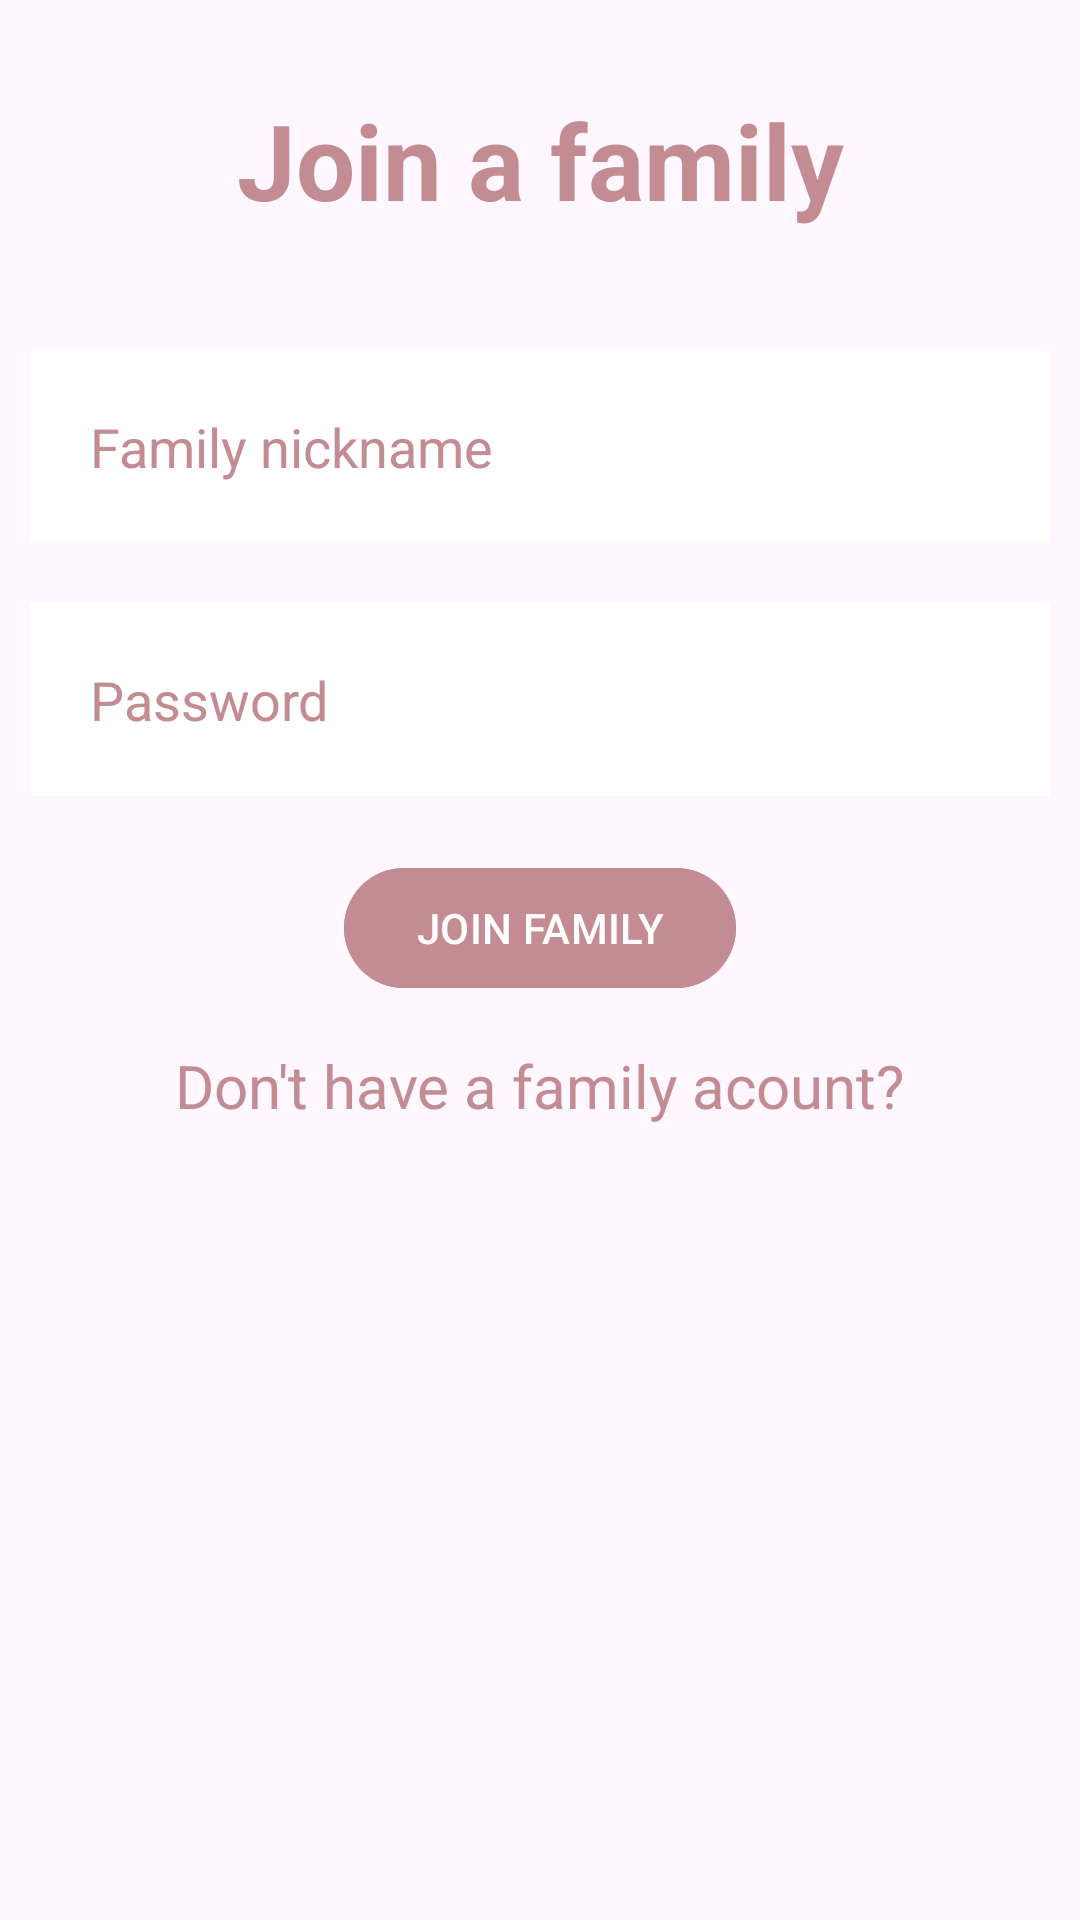

The Android layout XML behind this screen, and the referenced resources:
<!-- AndroidManifest.xml: application theme Theme.LoginFamilyCar -->
<!-- res/layout/activity_join_family.xml -->
<?xml version="1.0" encoding="utf-8"?>
<RelativeLayout xmlns:android="http://schemas.android.com/apk/res/android"
    xmlns:app="http://schemas.android.com/apk/res-auto"
    xmlns:tools="http://schemas.android.com/tools"
    android:layout_width="match_parent"
    android:layout_height="match_parent"
    tools:context=".JoinFamilyActivity">


    <TextView
        android:layout_width="match_parent"
        android:layout_height="wrap_content"
        android:id="@+id/JoinFamily"
        android:text="Join a family"
        android:textColor="#c38b92"
        android:textSize="35sp"
        android:textStyle="bold"
        android:layout_margin="30dp"
        android:gravity="center"/>

    <EditText
        android:layout_width="match_parent"
        android:layout_height="wrap_content"
        android:id="@+id/familyNickname"
        android:layout_below="@+id/JoinFamily"
        android:background="@color/white"
        android:hint="Family nickname"
        android:maxLines="1"
        android:textColorHint="@color/pink"
        android:textColor="@color/pink"
        android:layout_margin="10dp"
        android:padding="20dp"
        android:drawableLeft="@drawable/person"
        android:drawablePadding="20dp"
        />

    <EditText
        android:layout_width="match_parent"
        android:layout_height="wrap_content"
        android:id="@+id/password"
        android:layout_below="@+id/familyNickname"
        android:background="@color/white"
        android:hint="Password"
        android:maxLines="1"
        android:textColorHint="@color/pink"
        android:textColor="@color/pink"
        android:layout_margin="10dp"
        android:padding="20dp"
        android:drawableLeft="@drawable/password"
        android:drawablePadding="20dp"/>

    <com.google.android.material.button.MaterialButton
        android:layout_width="wrap_content"
        android:layout_height="wrap_content"
        android:id="@+id/joinbtn"
        android:layout_below="@id/password"
        android:text="JOIN FAMILY"
        android:backgroundTint="@color/pink"
        android:layout_centerHorizontal="true"
        android:layout_margin="10dp"/>

    <TextView
        android:layout_width="wrap_content"
        android:layout_height="wrap_content"
        android:id="@+id/createFamilyLink"
        android:layout_below="@id/joinbtn"
        android:text="Don't have a family acount?"
        android:textSize="20sp"
        android:textColor="@color/pink"
        android:layout_centerHorizontal="true"
        android:layout_margin="5dp"/>

</RelativeLayout>
<!-- resources referenced by this layout -->
<resources>
  <color name="pink">#c38b92</color>
  <color name="white">#FFFFFFFF</color>
  <style name="Theme.LoginFamilyCar" parent="Base.Theme.LoginFamilyCar" />
  <style name="Base.Theme.LoginFamilyCar" parent="Theme.Material3.DayNight.NoActionBar">
          
          
      </style>
</resources>
